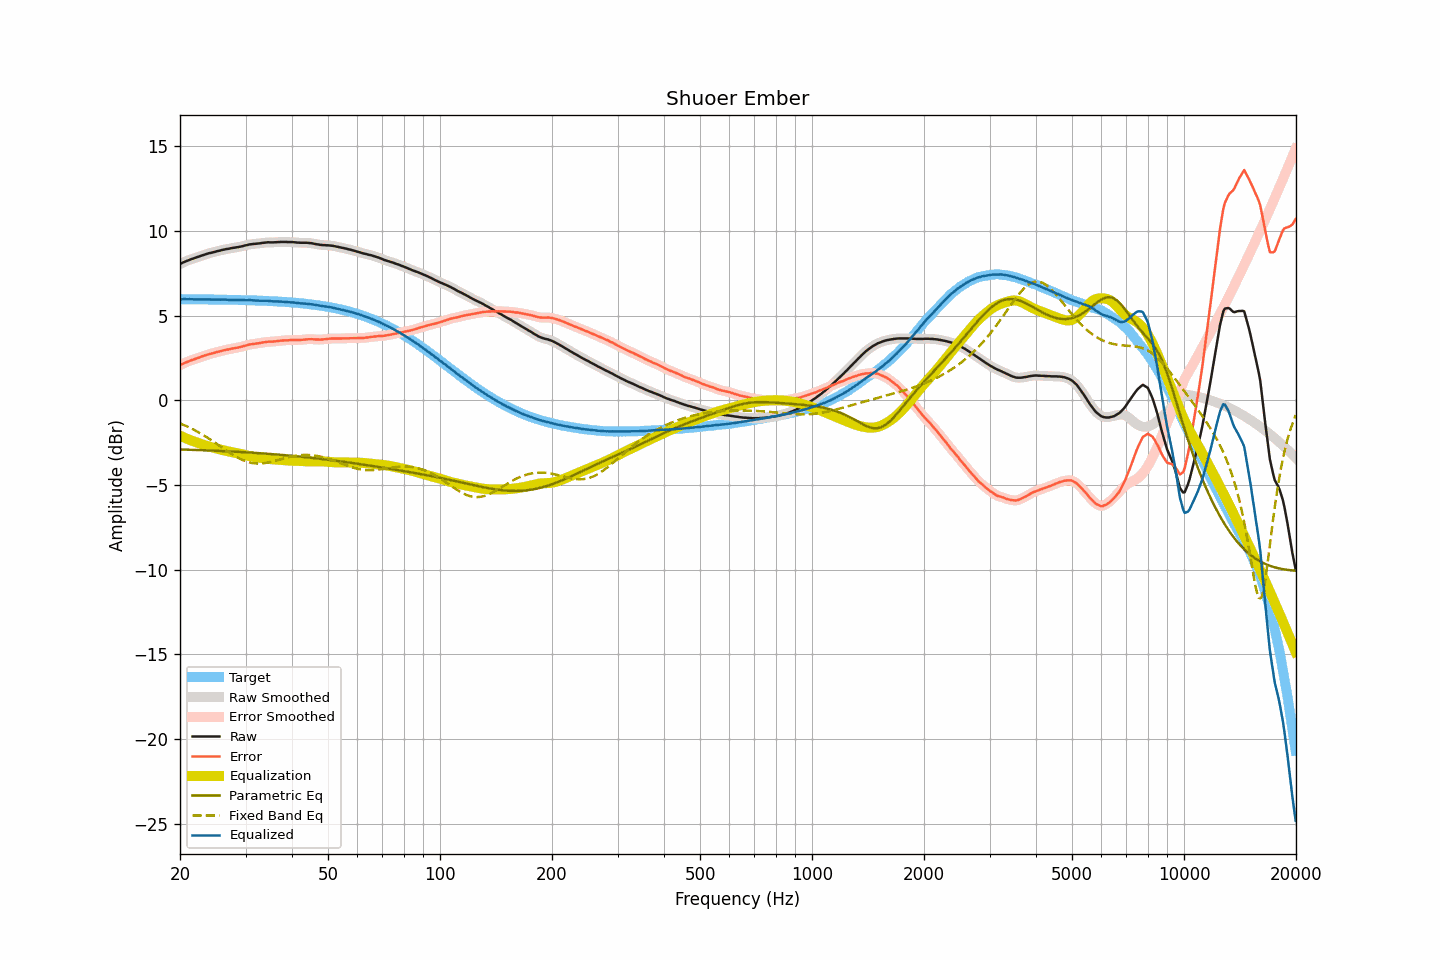

The data file committed next to this chart (first rows):
frequency, raw, smoothed, error, error_smoothed, equalization, parametric_eq, fixed_band_eq, equalized_raw, equalized_smoothed, target
20.00, 8.05, 8.05, 2.07, 2.08, -2.08, -2.90, -1.36, 5.97, 5.97, 5.98
20.20, 8.10, 8.10, 2.12, 2.12, -2.13, -2.90, -1.40, 5.97, 5.97, 5.97
20.40, 8.15, 8.15, 2.18, 2.17, -2.17, -2.90, -1.44, 5.98, 5.98, 5.97
20.61, 8.19, 8.19, 2.22, 2.22, -2.21, -2.91, -1.48, 5.98, 5.98, 5.97
20.81, 8.23, 8.23, 2.26, 2.26, -2.25, -2.91, -1.52, 5.98, 5.98, 5.97
21.02, 8.27, 8.27, 2.30, 2.30, -2.29, -2.91, -1.57, 5.98, 5.98, 5.97
21.23, 8.31, 8.31, 2.34, 2.34, -2.33, -2.92, -1.61, 5.98, 5.98, 5.97
21.44, 8.34, 8.34, 2.37, 2.37, -2.37, -2.92, -1.66, 5.97, 5.97, 5.97
21.66, 8.37, 8.37, 2.40, 2.40, -2.40, -2.92, -1.71, 5.97, 5.97, 5.97
21.87, 8.40, 8.40, 2.43, 2.43, -2.44, -2.93, -1.76, 5.96, 5.97, 5.97
22.09, 8.44, 8.44, 2.47, 2.47, -2.47, -2.93, -1.81, 5.97, 5.96, 5.97
22.31, 8.47, 8.47, 2.50, 2.50, -2.50, -2.93, -1.86, 5.97, 5.97, 5.97
22.54, 8.50, 8.50, 2.53, 2.54, -2.54, -2.94, -1.91, 5.96, 5.97, 5.97
22.76, 8.54, 8.54, 2.57, 2.57, -2.57, -2.94, -1.97, 5.97, 5.96, 5.97
22.99, 8.57, 8.57, 2.60, 2.60, -2.60, -2.94, -2.02, 5.97, 5.96, 5.96
23.22, 8.60, 8.60, 2.64, 2.64, -2.64, -2.95, -2.08, 5.96, 5.96, 5.96
23.45, 8.63, 8.63, 2.67, 2.67, -2.67, -2.95, -2.14, 5.96, 5.96, 5.96
23.69, 8.66, 8.66, 2.70, 2.70, -2.70, -2.95, -2.20, 5.96, 5.96, 5.96
23.92, 8.69, 8.69, 2.73, 2.73, -2.72, -2.96, -2.26, 5.97, 5.96, 5.96
24.16, 8.71, 8.71, 2.75, 2.75, -2.75, -2.96, -2.32, 5.96, 5.96, 5.96
24.40, 8.73, 8.73, 2.77, 2.78, -2.78, -2.96, -2.38, 5.95, 5.96, 5.96
24.65, 8.76, 8.76, 2.80, 2.80, -2.80, -2.97, -2.45, 5.96, 5.95, 5.96
24.89, 8.78, 8.78, 2.82, 2.83, -2.83, -2.97, -2.51, 5.95, 5.95, 5.96
25.14, 8.81, 8.81, 2.86, 2.85, -2.85, -2.98, -2.58, 5.96, 5.95, 5.95
25.39, 8.83, 8.83, 2.88, 2.88, -2.88, -2.98, -2.64, 5.95, 5.95, 5.95
25.65, 8.85, 8.85, 2.90, 2.90, -2.90, -2.99, -2.71, 5.95, 5.95, 5.95
25.91, 8.88, 8.88, 2.93, 2.93, -2.93, -2.99, -2.77, 5.95, 5.95, 5.95
26.16, 8.90, 8.90, 2.95, 2.95, -2.95, -2.99, -2.84, 5.95, 5.95, 5.95
26.43, 8.92, 8.92, 2.97, 2.97, -2.97, -3.00, -2.91, 5.95, 5.95, 5.95
26.69, 8.94, 8.94, 2.99, 2.99, -2.99, -3.00, -2.97, 5.95, 5.94, 5.94
26.96, 8.95, 8.95, 3.01, 3.01, -3.01, -3.01, -3.03, 5.94, 5.94, 5.94
27.23, 8.97, 8.97, 3.03, 3.03, -3.03, -3.01, -3.10, 5.94, 5.94, 5.94
27.50, 8.99, 8.99, 3.05, 3.05, -3.05, -3.02, -3.16, 5.94, 5.94, 5.94
27.77, 9.01, 9.01, 3.07, 3.07, -3.07, -3.02, -3.22, 5.94, 5.94, 5.94
28.05, 9.02, 9.02, 3.08, 3.09, -3.08, -3.03, -3.28, 5.93, 5.94, 5.94
28.33, 9.04, 9.04, 3.11, 3.10, -3.10, -3.03, -3.33, 5.94, 5.93, 5.93
28.62, 9.05, 9.05, 3.12, 3.12, -3.12, -3.04, -3.39, 5.93, 5.93, 5.93
28.90, 9.07, 9.07, 3.14, 3.14, -3.15, -3.04, -3.43, 5.92, 5.92, 5.93
29.19, 9.09, 9.09, 3.16, 3.16, -3.17, -3.05, -3.48, 5.92, 5.92, 5.93
29.48, 9.11, 9.11, 3.19, 3.19, -3.19, -3.05, -3.52, 5.92, 5.92, 5.92
29.78, 9.14, 9.13, 3.22, 3.21, -3.22, -3.06, -3.56, 5.92, 5.92, 5.92
30.08, 9.16, 9.16, 3.24, 3.24, -3.24, -3.07, -3.60, 5.92, 5.92, 5.92
30.38, 9.18, 9.18, 3.26, 3.27, -3.26, -3.07, -3.63, 5.92, 5.92, 5.92
30.68, 9.21, 9.20, 3.30, 3.29, -3.28, -3.08, -3.66, 5.93, 5.92, 5.91
30.99, 9.22, 9.22, 3.31, 3.31, -3.30, -3.08, -3.68, 5.92, 5.92, 5.91
31.30, 9.23, 9.23, 3.32, 3.32, -3.32, -3.09, -3.70, 5.91, 5.91, 5.91
31.61, 9.24, 9.24, 3.34, 3.34, -3.34, -3.10, -3.71, 5.90, 5.90, 5.90
31.93, 9.25, 9.25, 3.35, 3.35, -3.35, -3.10, -3.72, 5.90, 5.90, 5.90
32.24, 9.26, 9.26, 3.36, 3.36, -3.37, -3.11, -3.73, 5.89, 5.89, 5.90
32.57, 9.27, 9.27, 3.38, 3.38, -3.38, -3.12, -3.73, 5.89, 5.89, 5.89
32.89, 9.28, 9.28, 3.39, 3.39, -3.40, -3.12, -3.73, 5.88, 5.89, 5.89
33.22, 9.30, 9.30, 3.41, 3.41, -3.41, -3.13, -3.72, 5.89, 5.89, 5.89
33.55, 9.31, 9.31, 3.43, 3.43, -3.42, -3.14, -3.71, 5.88, 5.88, 5.88
33.89, 9.32, 9.32, 3.44, 3.44, -3.44, -3.14, -3.70, 5.88, 5.88, 5.88
34.23, 9.33, 9.33, 3.45, 3.46, -3.45, -3.15, -3.68, 5.88, 5.88, 5.87
34.57, 9.34, 9.33, 3.47, 3.46, -3.46, -3.16, -3.66, 5.88, 5.87, 5.87
34.92, 9.33, 9.33, 3.46, 3.47, -3.47, -3.16, -3.64, 5.86, 5.87, 5.87
35.27, 9.33, 9.33, 3.47, 3.47, -3.47, -3.17, -3.62, 5.85, 5.86, 5.86
35.62, 9.33, 9.33, 3.47, 3.48, -3.48, -3.18, -3.60, 5.85, 5.85, 5.86
35.97, 9.34, 9.34, 3.49, 3.49, -3.49, -3.19, -3.57, 5.85, 5.85, 5.85
... 635 more rows
